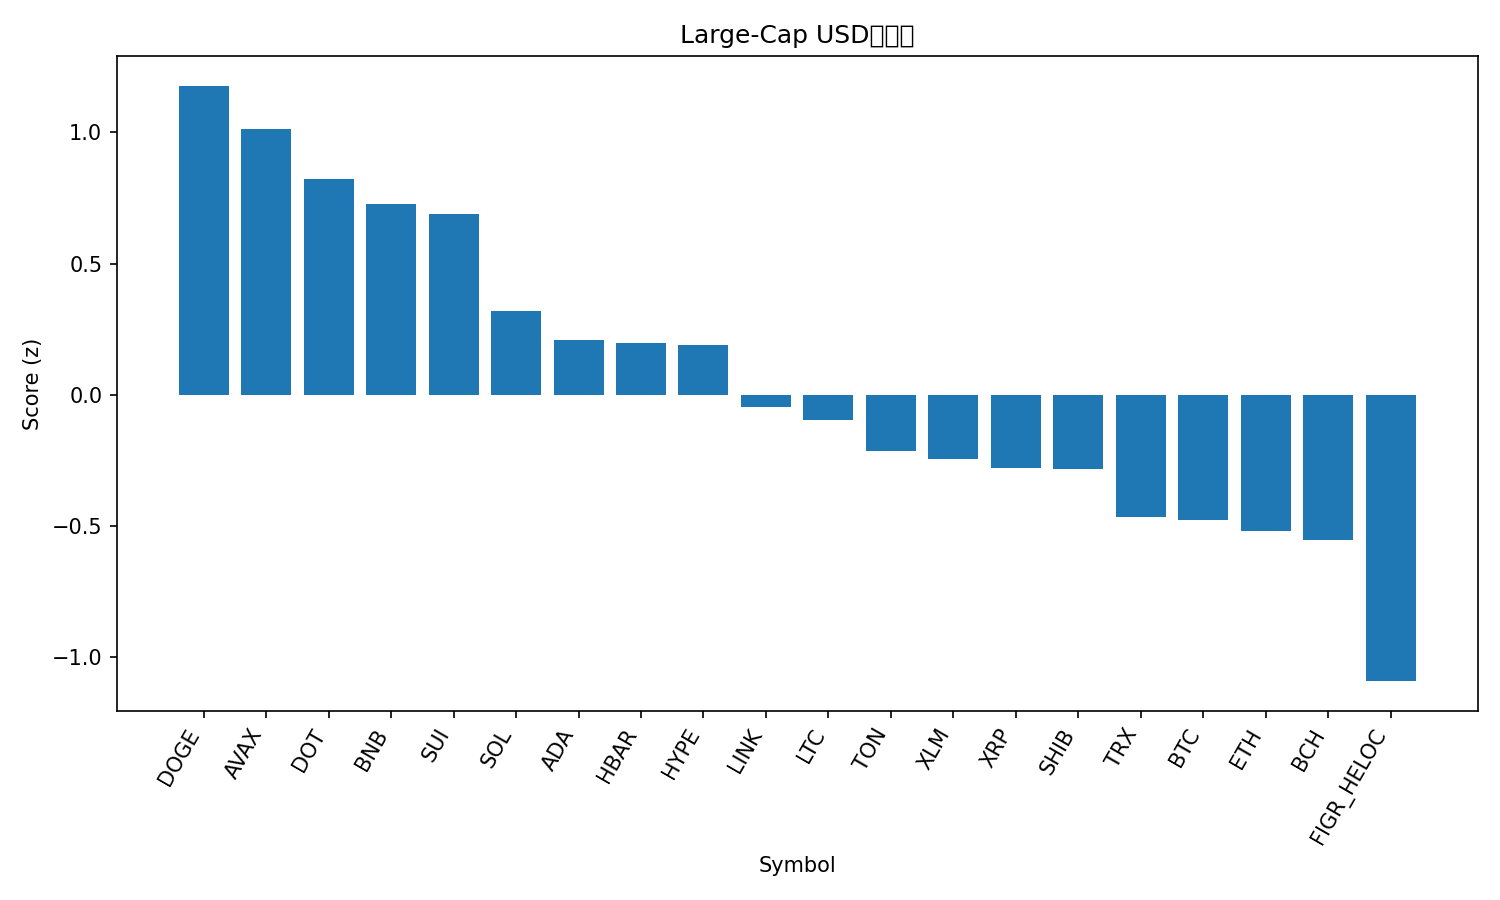

The data file committed next to this chart (first rows):
rank, name, symbol, price, pct_1h, pct_24h, pct_7d, pct_1h_vs_btc, pct_24h_vs_btc, pct_7d_vs_btc, market_cap_rank, market_cap, volume_usd, score
1, Dogecoin, DOGE, 0.288, 0.388, 2.01, 33.06, 0.3242, 2.012, 28.34, 8, 43462706902, 8886569541, 1.178
2, Avalanche, AVAX, 30.4, 1.875, -1.854, 23.7, 1.812, -1.852, 18.98, 19, 12838756191, 1176690898, 1.012
3, Polkadot, DOT, 4.43, 0.8796, 0.9279, 14.95, 0.8159, 0.93, 10.23, 33, 6735940737, 483181735, 0.822
4, BNB, BNB, 938.9, 0.8338, 1.205, 8.399, 0.77, 1.207, 3.676, 6, 130677751089, 1681390182, 0.7258
5, Sui, SUI, 3.78, 0.6114, 1.471, 11.95, 0.5476, 1.473, 7.228, 17, 13494082378, 1565886515, 0.687
6, Solana, SOL, 246.8, -0.1356, 1.775, 21.63, -0.1994, 1.777, 16.91, 5, 133831900570, 8465045314, 0.3193
7, Cardano, ADA, 0.9222, 0.8499, -0.5224, 11.59, 0.7861, -0.5203, 6.864, 10, 33669917447, 2208532511, 0.2089
8, Hedera, HBAR, 0.2446, 0.8413, -0.507, 11.5, 0.7776, -0.505, 6.78, 25, 10364562053, 279017604, 0.1979
9, Hyperliquid, HYPE, 54.6, 0.8656, -0.9265, 16.5, 0.8019, -0.9245, 11.77, 16, 14754047384, 565912706, 0.1911
10, Chainlink, LINK, 24.82, 0.7708, -0.9734, 10.85, 0.7071, -0.9713, 6.131, 13, 16830897762, 989712638, -0.0477
11, Litecoin, LTC, 117.4, 0.7292, -0.5405, 4.017, 0.6654, -0.5385, -0.7069, 26, 8953871642, 874831002, -0.09564
12, Toncoin, TON, 3.23, 0.3749, 0.03515, 5.011, 0.3111, 0.03721, 0.2873, 28, 8303750153, 152010367, -0.2148
13, Stellar, XLM, 0.3994, 0.6979, -1.369, 11.47, 0.6342, -1.366, 6.75, 20, 12709061310, 249070044, -0.2454
14, XRP, XRP, 3.1, 0.2865, -0.2824, 10.01, 0.2227, -0.2803, 5.289, 3, 184996611455, 5280933533, -0.2789
15, Shiba Inu, SHIB, 1.4e-05, 0.4733, -0.9915, 13.41, 0.4096, -0.9895, 8.684, 30, 8250295679, 558424247, -0.2838
16, TRON, TRX, 0.3513, 0.3092, -0.6756, 7.6, 0.2455, -0.6735, 2.877, 11, 33254208110, 599639810, -0.467
17, Bitcoin, BTC, 115844, 0.06374, -0.00206, 4.724, 0.0, 0.0, 0.0, 1, 2307688114185, 26503120608, -0.4782
18, Ethereum, ETH, 4677, 0.2868, -1.013, 8.889, 0.223, -1.01, 4.166, 2, 564454231339, 26149808344, -0.5212
19, Bitcoin Cash, BCH, 594.8, 0.5896, -1.137, -0.7891, 0.5258, -1.135, -5.513, 23, 11851181835, 304866256, -0.5553
20, Figure Heloc, FIGR_HELOC, 1.0, 0.0, -1.09, 0.0, -0.06374, -1.088, -4.724, 22, 12381349390, 541566, -1.092
21, Cronos, CRO, 0.2465, 0.5143, -2.114, -6.876, 0.4505, -2.112, -11.6, 29, 8291249768, 50623464, -1.115
